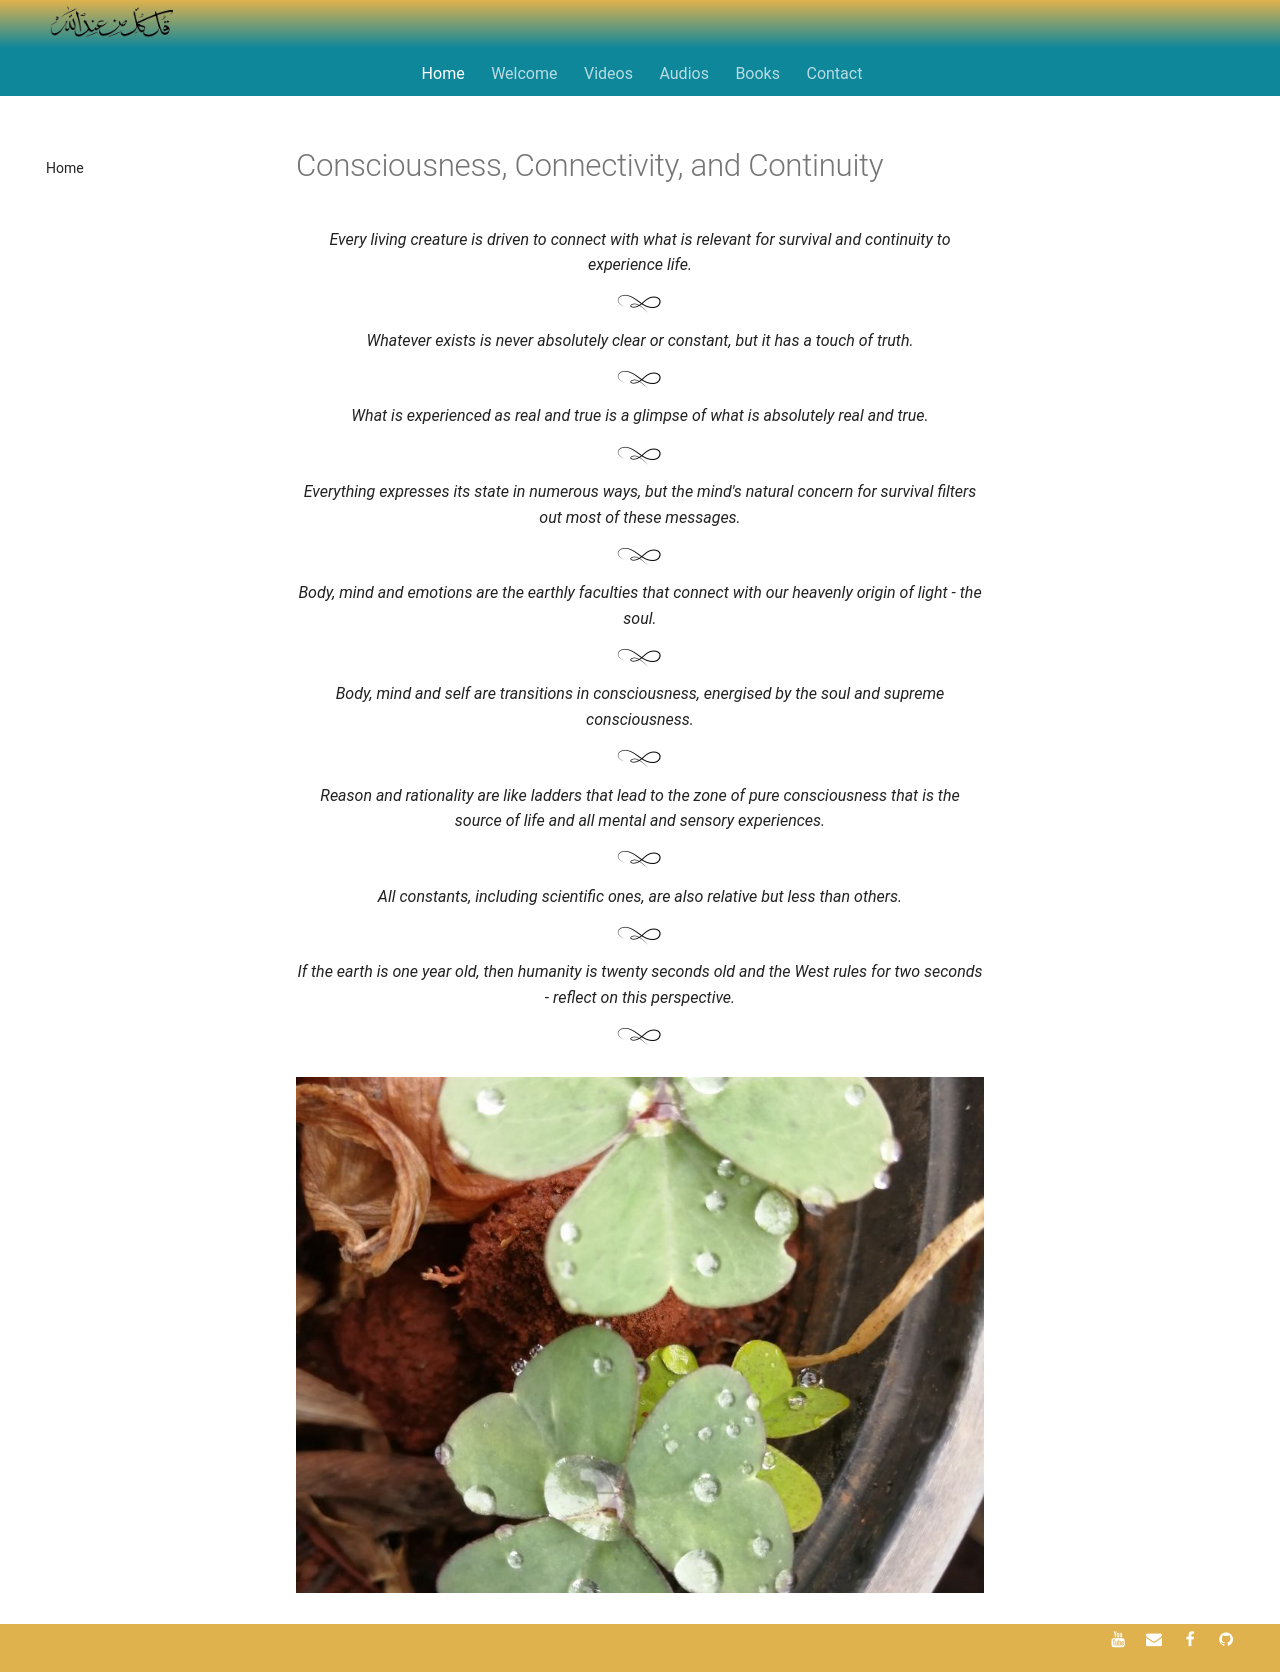

repository: SFH-Foundation/sfhfoundation · page: pointers/spectrum/three-cs/index.html · generator: mkdocs

---
title: Consciousness, Connectivity, and Continuity
description: Short sufi indications meant to illustrate a basic, three-point map for understanding the fundamental forces of life.
image: /assets/images/50.jpg
---

# Consciousness, Connectivity, and Continuity

<div class="aphorism-text">

Every living creature is driven to connect with what is relevant for survival and continuity to experience life.

<div class="div"></div>

Whatever exists is never absolutely clear or constant, but it has a touch of truth.  

<div class="div"></div>

What is experienced as real and true is a glimpse of what is absolutely real and true.

<div class="div"></div>

Everything expresses its state in numerous ways, but the mind's natural concern for survival filters out most of these messages.

<div class="div"></div>

Body, mind and emotions are the earthly faculties that connect with our heavenly origin of light - the soul.

<div class="div"></div>

Body, mind and self are transitions in consciousness, energised by the soul and supreme consciousness.

<div class="div"></div>

Reason and rationality are like ladders that lead to the zone of pure consciousness that is the source of life and all mental and sensory experiences.

<div class="div"></div>

All constants, including scientific ones, are also relative but less than others.

<div class="div"></div>

If the earth is one year old, then humanity is twenty seconds old and the West rules for two seconds - reflect on this perspective.

<div class="div"></div>

</div>

![](/assets/images/50.jpg)
